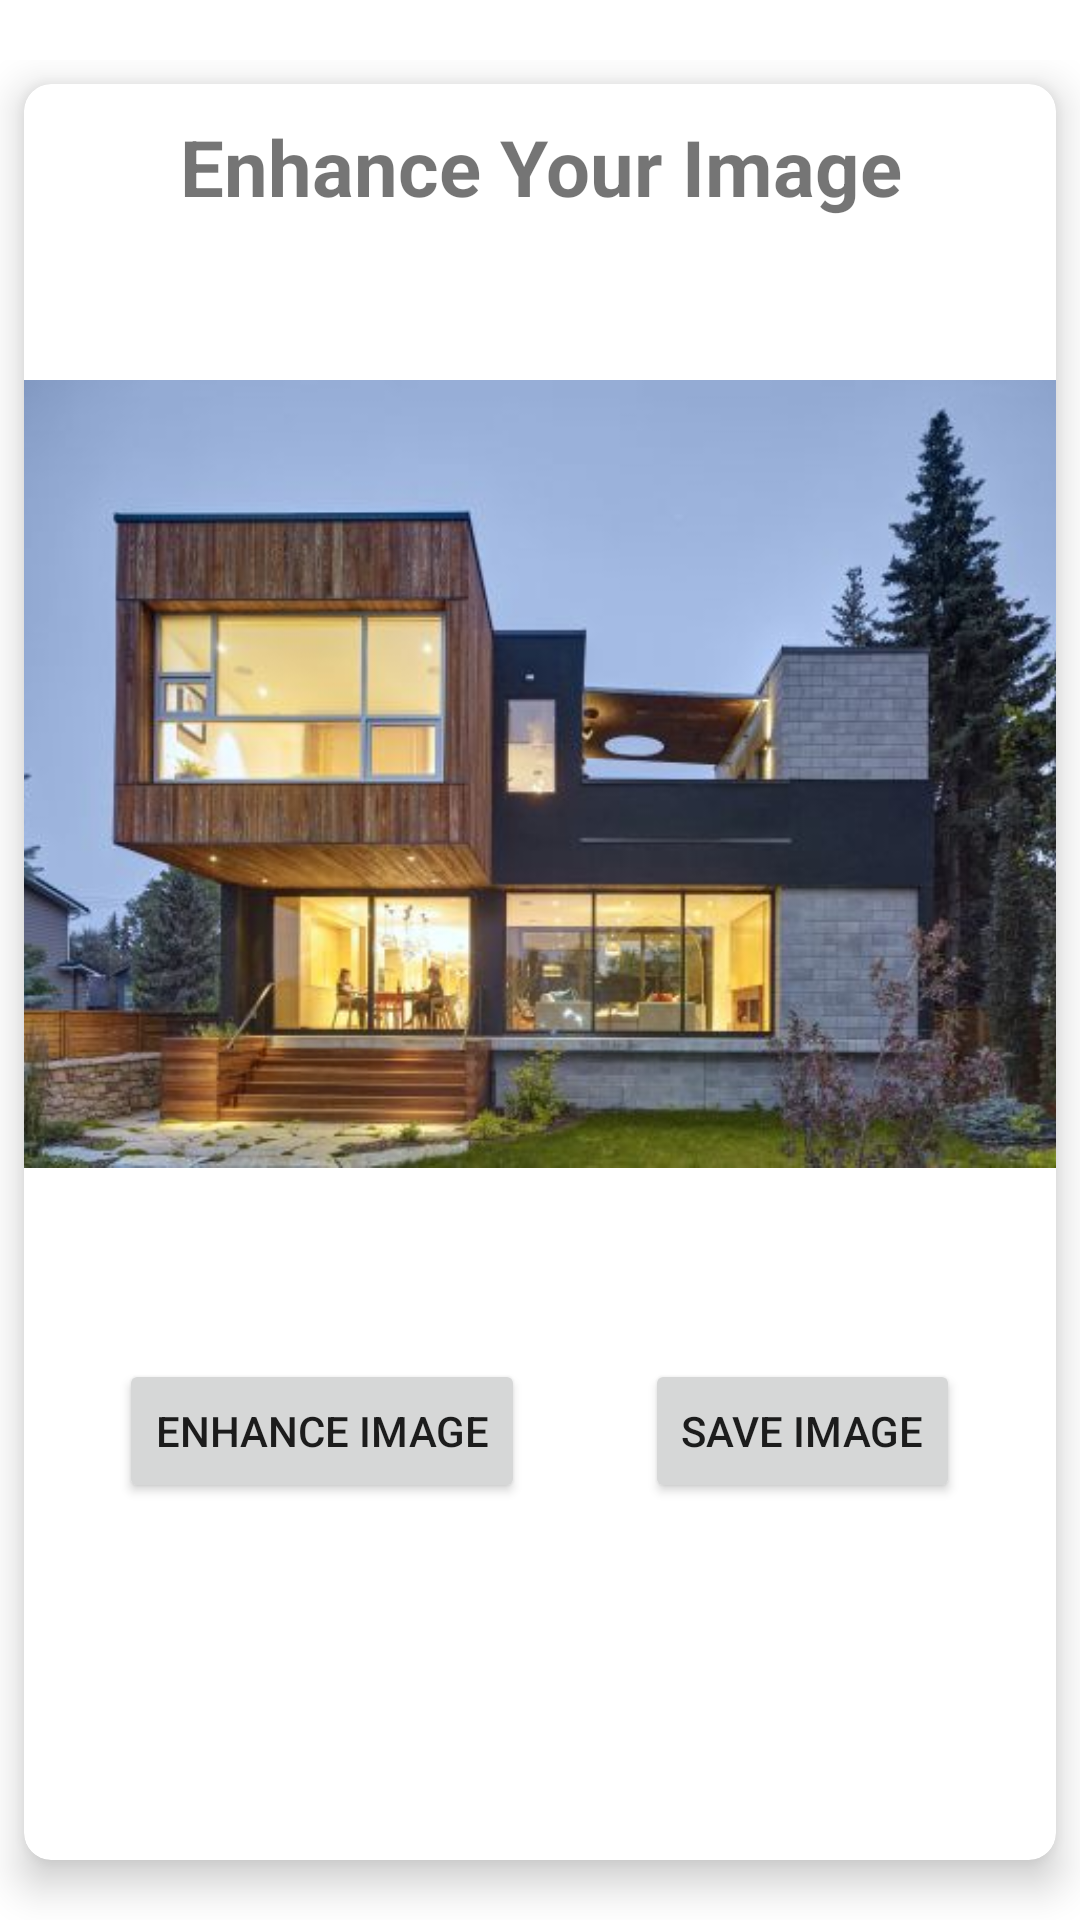

Write the Android layout XML for this screen, with the resource values it uses.
<!-- AndroidManifest.xml: application theme Theme.PoggersEsrgan -->
<!-- res/layout/activity_enhance.xml -->
<?xml version="1.0" encoding="utf-8"?>
<androidx.constraintlayout.widget.ConstraintLayout xmlns:android="http://schemas.android.com/apk/res/android"
    xmlns:app="http://schemas.android.com/apk/res-auto"
    xmlns:tools="http://schemas.android.com/tools"
    android:layout_width="match_parent"
    android:layout_height="match_parent"
    tools:context=".EnhanceActivity">

    <GridLayout
        android:id="@+id/gridly"
        android:layout_width="match_parent"
        android:layout_height="match_parent"
        android:rowCount="3"
        android:columnCount="2"
        android:paddingTop="20dp">
        <androidx.cardview.widget.CardView
            android:layout_width="wrap_content"
            android:layout_height="wrap_content"
            android:layout_row="0"
            android:layout_column="0"
            android:layout_gravity="fill"
            android:layout_rowWeight="1"
            android:layout_columnWeight="1"
            android:layout_margin="8dp"
            android:layout_marginBottom="20dp"
            app:cardCornerRadius="9dp"
            app:cardElevation="8dp">
            <LinearLayout
                android:layout_width="wrap_content"
                android:layout_height="wrap_content"
                android:orientation="vertical"
                android:gravity="center"
                android:layout_gravity="center_horizontal">

                <TextView
                    android:id="@+id/txttitle"
                    android:layout_width="wrap_content"
                    android:layout_height="wrap_content"
                    android:text="Enhance Your Image"
                    android:textAlignment="center"
                    android:textSize="26sp"
                    android:paddingTop="10dp"
                    android:paddingBottom="10dp"
                    android:textStyle="bold"
                    app:layout_constraintBottom_toTopOf="@+id/imageViewTest"
                    app:layout_constraintEnd_toEndOf="parent"
                    app:layout_constraintHorizontal_bias="0.497"
                    app:layout_constraintStart_toStartOf="parent"
                    app:layout_constraintTop_toTopOf="parent" />

                <ImageView
                    android:id="@+id/imageViewTest"
                    android:layout_width="350dp"
                    android:layout_height="350dp"
                    app:layout_constraintTop_toBottomOf="@id/txttitle"
                    app:layout_constraintBottom_toTopOf="@+id/tryButton"
                    app:layout_constraintLeft_toLeftOf="parent"
                    app:layout_constraintRight_toRightOf="parent"
                    android:src="@drawable/house">
                </ImageView>
                <LinearLayout
                    android:layout_width="wrap_content"
                    android:layout_height="wrap_content"
                    android:orientation="horizontal"
                    android:gravity="center"
                    android:layout_gravity="center_horizontal">
                    <Button
                        android:id="@+id/tryButton"
                        android:layout_width="wrap_content"
                        android:layout_height="wrap_content"
                        android:text="Enhance Image"
                        android:layout_margin="20dp"
                        app:layout_constraintBottom_toTopOf="@id/saveButton"
                        app:layout_constraintHorizontal_bias="0.498"
                        app:layout_constraintLeft_toLeftOf="parent"
                        app:layout_constraintRight_toRightOf="parent"
                        app:layout_constraintTop_toBottomOf="@+id/imageViewTest" />

                    <Button
                        android:id="@+id/saveButton"
                        android:layout_width="wrap_content"
                        android:layout_height="wrap_content"
                        android:text="Save Image"
                        android:layout_margin="20dp"
                        app:layout_constraintBottom_toBottomOf="parent"
                        app:layout_constraintLeft_toLeftOf="parent"
                        app:layout_constraintRight_toRightOf="parent"
                        app:layout_constraintTop_toBottomOf="@+id/tryButton" />
                </LinearLayout>
            </LinearLayout>
        </androidx.cardview.widget.CardView>
    </GridLayout>

    <LinearLayout
        android:id="@+id/loadingPanel"
        android:layout_width="wrap_content"
        android:layout_height="wrap_content"
        android:gravity="center"
        android:orientation="vertical"
        app:layout_constraintTop_toTopOf="parent"
        app:layout_constraintBottom_toBottomOf="@+id/gridly"
        app:layout_constraintLeft_toLeftOf="parent"
        app:layout_constraintRight_toRightOf="parent"
        android:visibility="invisible"
        >

        <ProgressBar
            android:layout_width="wrap_content"
            android:layout_height="wrap_content"
            android:indeterminate="true" />
    </LinearLayout>


</androidx.constraintlayout.widget.ConstraintLayout>
<!-- resources referenced by this layout -->
<resources>
  <!-- drawable house: jpg bitmap (drawable, 59776 bytes) -->
  <style name="Theme.PoggersEsrgan" parent="Theme.MaterialComponents.DayNight.DarkActionBar">
          
          <item name="colorPrimary">@color/gray_feldgrau</item>
          <item name="colorPrimaryVariant">@color/green_dark</item>
          <item name="colorOnPrimary">@color/white</item>
          
          <item name="colorSecondary">@color/green_inchworm</item>
          <item name="colorSecondaryVariant">@color/green_sheen</item>
          <item name="colorOnSecondary">@color/black</item>
          
          <item name="android:statusBarColor" tools:targetApi="l">?attr/colorPrimaryVariant</item>
          
      </style>
  <color name="gray_feldgrau">#475C5A</color>
  <color name="green_dark">#22442C</color>
  <color name="white">#FFFFFFFF</color>
  <color name="green_inchworm">#98E638</color>
  <color name="green_sheen">#7ED316</color>
  <color name="black">#FF000000</color>
</resources>
